Image classification data set "data" (rishabhbpd/project_rishabh_das on GitHub). Class labels (2): human, no human.

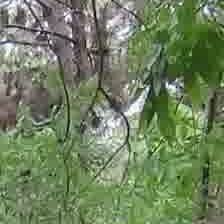
Label: no human

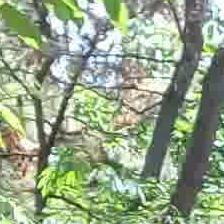
Label: no human

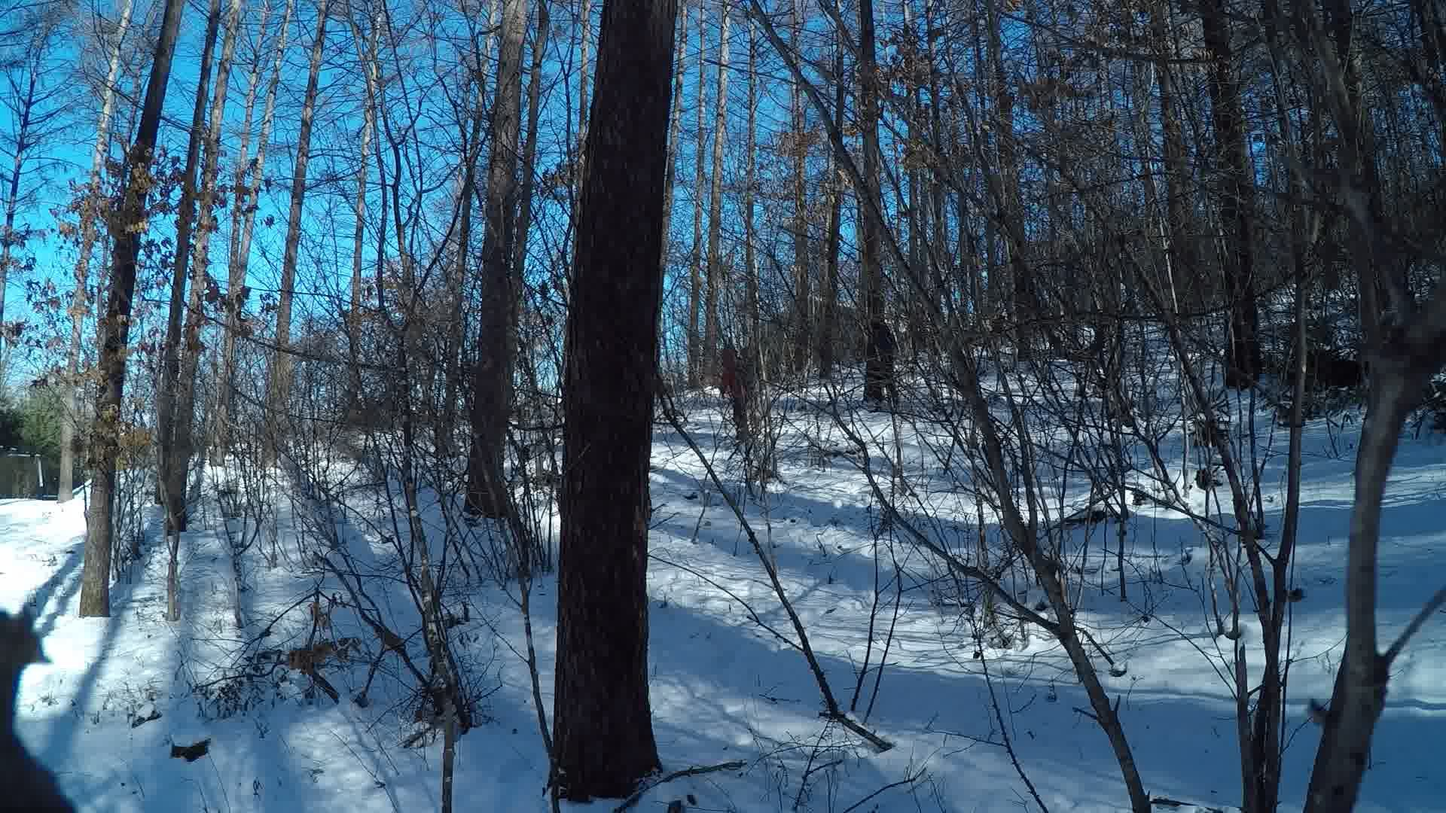
Label: human

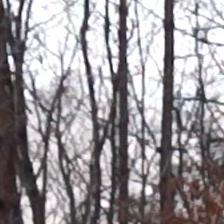
Label: no human

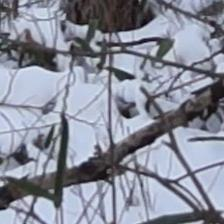
Label: no human

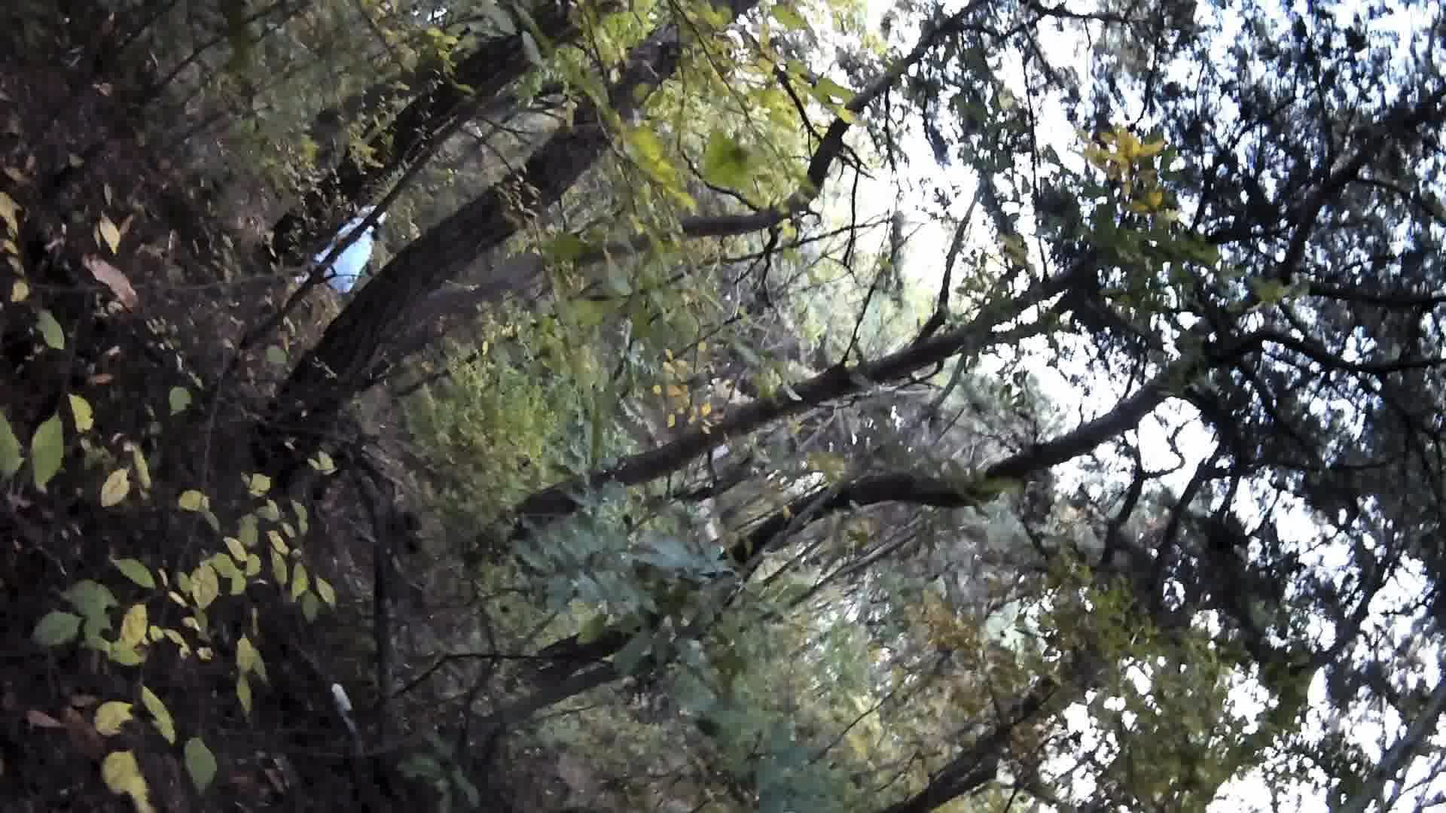
Label: human
